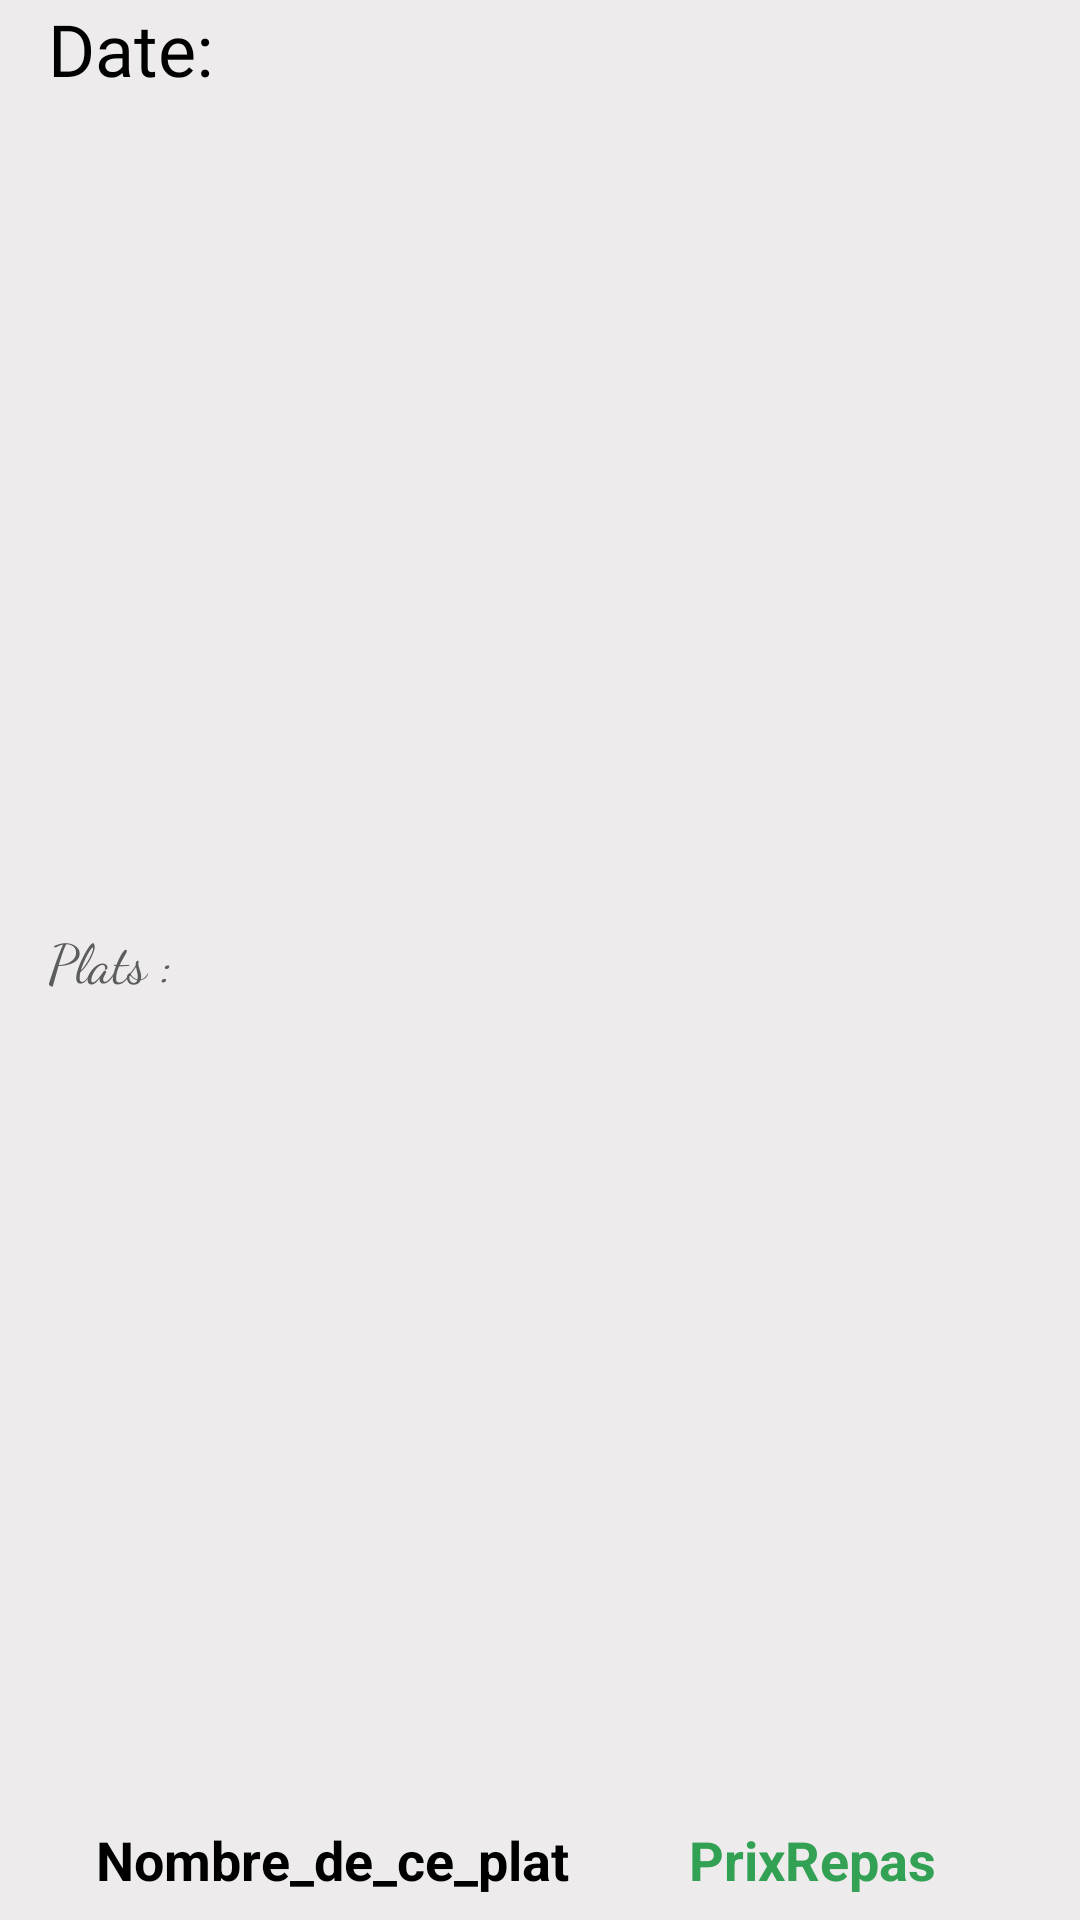

This screen was rendered from an Android layout file. Write that file and the resources it references.
<!-- AndroidManifest.xml: application theme Theme.AndroidERestaurant -->
<!-- res/layout/history_order.xml -->
<?xml version="1.0" encoding="utf-8"?>
<androidx.constraintlayout.widget.ConstraintLayout xmlns:android="http://schemas.android.com/apk/res/android"
    xmlns:app="http://schemas.android.com/apk/res-auto"
    xmlns:tools="http://schemas.android.com/tools"
    style="bold"
    android:layout_width="match_parent"
    android:layout_height="wrap_content"
    android:layout_margin="8dp"
    android:background="@color/white_italie"
    android:elevation="4dp">

    <TextView
        android:id="@+id/idPrixTotalItem"
        android:layout_width="wrap_content"
        android:layout_height="wrap_content"
        android:layout_marginStart="16dp"
        android:layout_marginEnd="24dp"
        android:layout_marginBottom="8dp"
        android:text="@string/prixrepas"
        android:textColor="@color/green_italie_2"
        android:textSize="18sp"
        android:textStyle="bold"
        app:layout_constraintBottom_toBottomOf="parent"
        app:layout_constraintEnd_toEndOf="parent"
        app:layout_constraintStart_toEndOf="@+id/idNombreItem" />

    <TextView
        android:id="@+id/idNombreItem"
        android:layout_width="wrap_content"
        android:layout_height="wrap_content"
        android:layout_marginStart="32dp"
        android:layout_marginBottom="8dp"
        android:text="@string/nombre_de_ce_plat"
        android:textColor="#000000"
        android:textSize="18sp"
        android:textStyle="bold"
        app:layout_constraintBottom_toBottomOf="parent"
        app:layout_constraintStart_toStartOf="parent" />

    <TextView
        android:id="@+id/idDateHistory"
        android:layout_width="wrap_content"
        android:layout_height="wrap_content"
        android:layout_marginStart="16dp"
        android:fontFamily="@font/italianno"
        android:text="@string/date"
        android:textAlignment="center"
        android:textColor="#000000"
        android:textSize="24sp"
        android:textStyle="normal"
        app:layout_constraintStart_toStartOf="parent"
        app:layout_constraintTop_toTopOf="parent" />

    <TextView
        android:id="@+id/idAllDishes"
        android:layout_width="0dp"
        android:layout_height="wrap_content"
        android:layout_marginStart="16dp"
        android:layout_marginTop="16dp"
        android:layout_marginEnd="16dp"
        android:layout_marginBottom="16dp"
        android:fontFamily="cursive"
        android:text="@string/plats_profile"
        android:textColor="#5C5C5C"
        android:textSize="18sp"
        app:layout_constraintBottom_toTopOf="@+id/idNombreItem"
        app:layout_constraintEnd_toEndOf="parent"
        app:layout_constraintStart_toStartOf="parent"
        app:layout_constraintTop_toBottomOf="@+id/idDateHistory" />

</androidx.constraintlayout.widget.ConstraintLayout>
<!-- resources referenced by this layout -->
<resources>
  <color name="green_italie_2">#32A154</color>
  <color name="white_italie">#EDEBEB</color>
  <string name="date">Date:</string>
  <string name="nombre_de_ce_plat">Nombre_de_ce_plat</string>
  <string name="plats_profile">Plats :</string>
  <string name="prixrepas">PrixRepas</string>
  <style name="Theme.AndroidERestaurant" parent="Theme.AppCompat.Light.DarkActionBar">
          
          <item name="colorPrimary">@color/green_italie_2</item>
          <item name="colorPrimaryDark">@color/green_italie_contrast</item>
          <item name="colorAccent">@color/teal_200</item>
          
      </style>
  <color name="green_italie_contrast">#27703E</color>
  <color name="teal_200">#FF03DAC5</color>
</resources>
